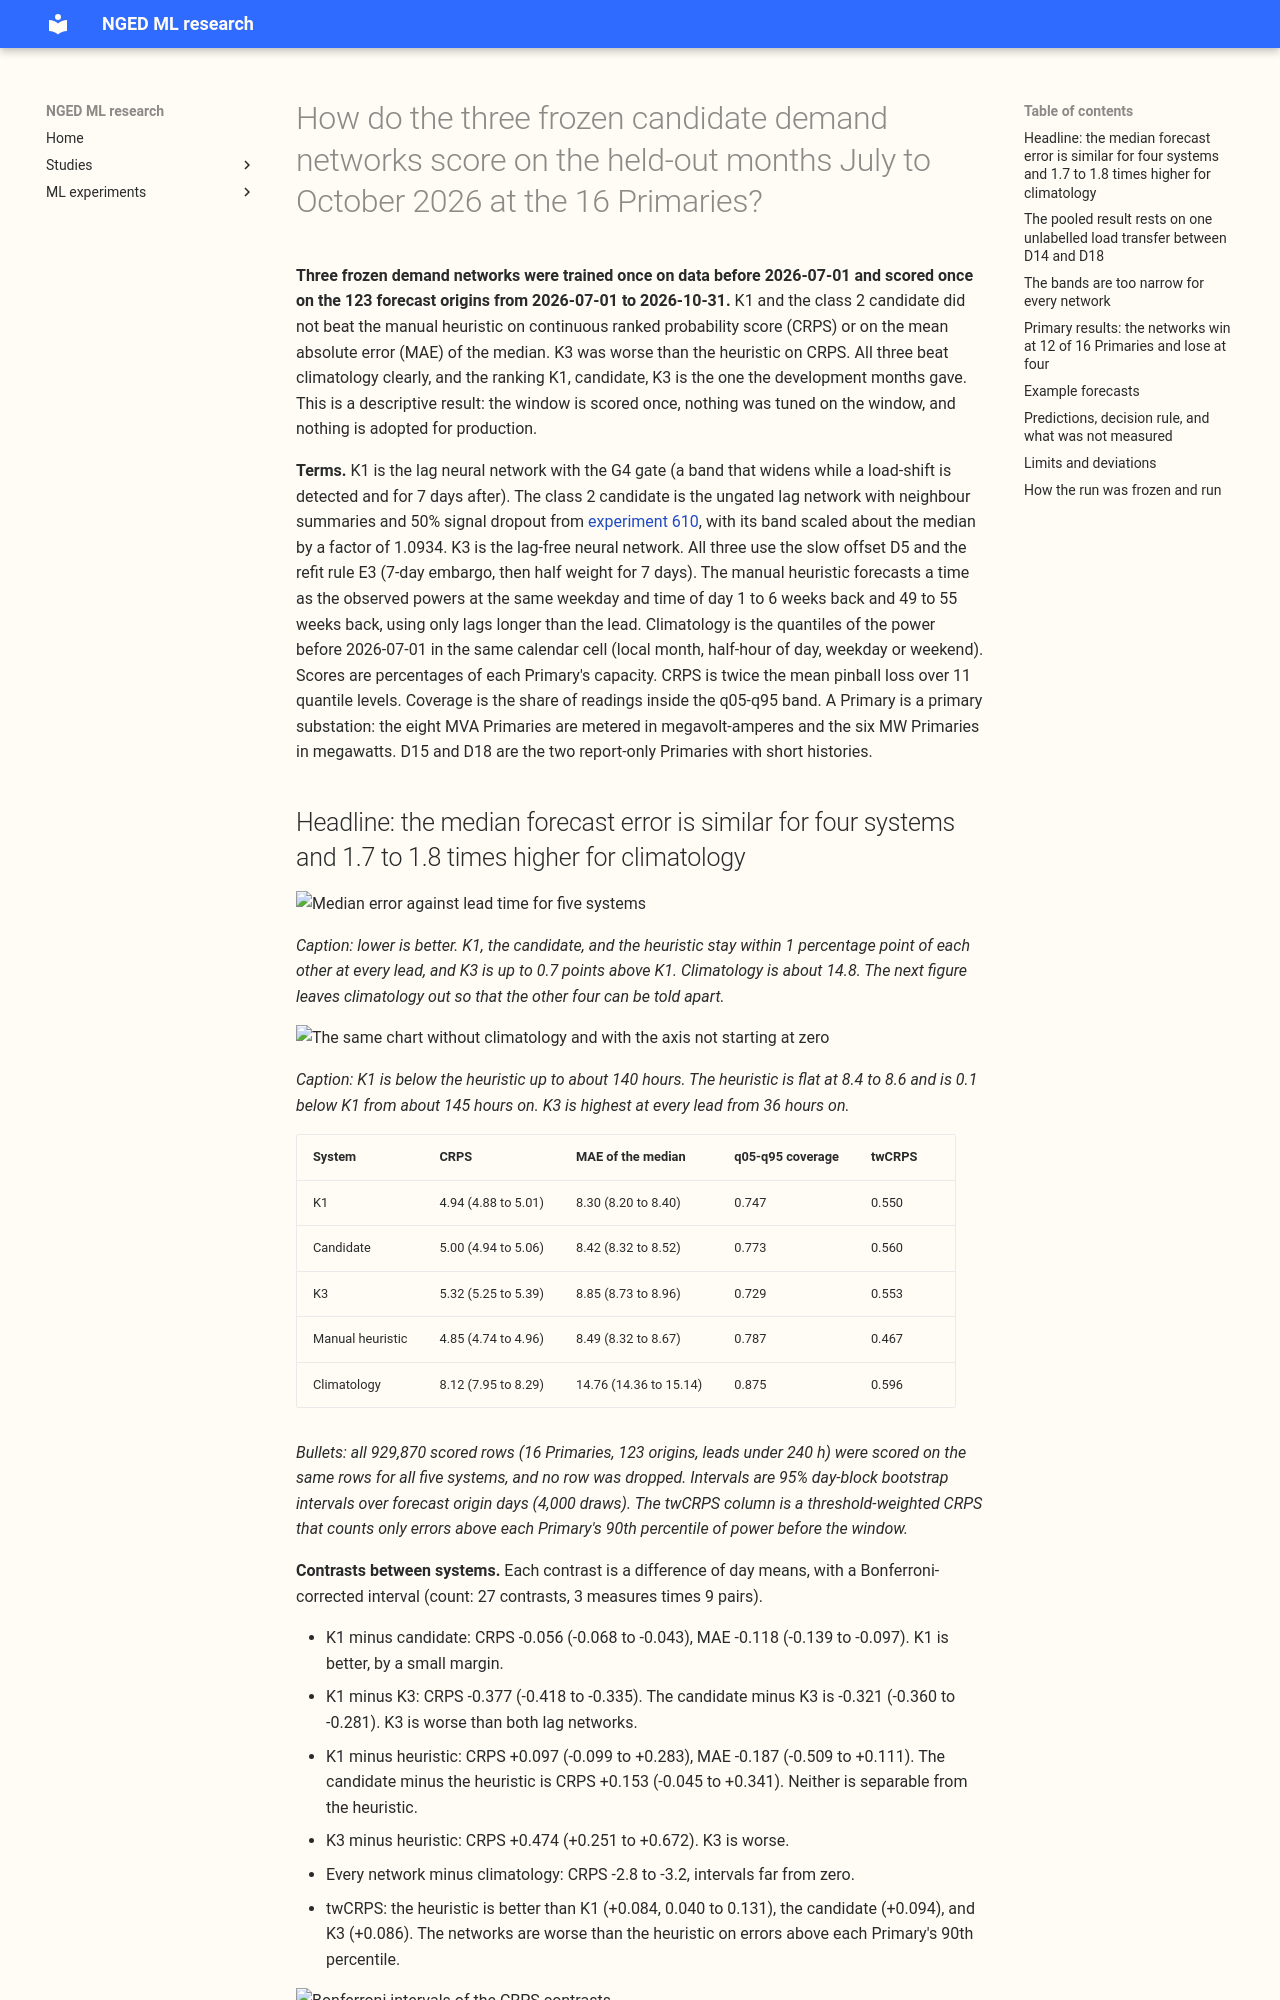

repository: openclimatefix/nged-ml-research · page: ml-experiments/00620-bakeoff-final-test-demand-networks-at-primaries/result/index.html · generator: mkdocs

---
id: "00620"
slug: bakeoff-final-test-demand-networks-at-primaries
title: >-
  How do the three frozen candidate demand networks score on the held-out months July to October
  2026 at the 16 Primaries?
theme: production-reference-and-best-guess
also_relevant_to:
  - lagged-power-and-error-correction
status: finished
kind: other
protocol: demand-v2
size: >-
  Complex. Answers to the five triggers: (1) it stores new network weights, forecasts, and a
  lock file; (2) the freeze admits more than one defensible design (how the candidate's band width
  and the gate are set without the test months); (3) it spans code from experiments 510 to 614
  whose callers cannot be named without searching; (4) it touches no serving path and no
  degradation rule; (5) it changes no contract.
hypothesis: >-
  Each of the three frozen candidate demand networks (K1 with the gate, the ungated class 2
  candidate, and the lag-free K3), trained only on data before 2026-07-01, is better than the
  climatology and manual-heuristic comparators on the held-out forecast origins 2026-07-01 to
  2026-10-31, and the ranking of the three candidates on those months agrees with their ranking on
  the five development months.
prediction: >-
  Written before any fit or any look at July to October 2026 power. P1: all three networks have a
  lower mean continuous ranked probability score (CRPS) than climatology and the manual heuristic
  at 0-240 h. P2: event-free q05-q95 coverage of each network lies between 0.85 and 0.95. P3: the
  ranking by CRPS of K1, the class 2 candidate, and K3 on the held-out months equals their ranking
  on the development months in experiment 613.
decision_rule: >-
  Descriptive, scored once. No tuning and no second look. A candidate is reported as beating a
  comparator when the day-block bootstrap interval of the CRPS difference excludes zero. The
  Bonferroni count is printed beside every interval. Nothing is adopted for production.
benchmark: >-
  BG2, the manual heuristic, climatology, and the weak production-style XGBoost model if its
  artefact exists.
row_set_id: final_test_origins_2026_07_01_to_2026_10_31
metric: >-
  CRPS, MAE, threshold-weighted CRPS, curtailment cost, q05-q95 coverage, follow ratio and
  absorption on verified events in the window, event-free CRPS.
verdict: partly supported
best_arm: >-
  Among the three networks, K1 (class 1, with the G4 gated band) has the lowest CRPS and MAE, and
  the
  class 2 candidate is next. Neither is separable from the manual heuristic on CRPS or MAE, and the
  heuristic has the lower threshold-weighted CRPS.
headline: >-
  On the held-out months July to October 2026, with one fit and no refits, none of the three
  networks
  beats the manual heuristic on CRPS (K1 4.94, candidate 5.00, K3 5.32, heuristic 4.85, percent of
  capacity). K1 and the candidate are not separable from the heuristic on CRPS or MAE, K3 is worse
  than the heuristic on CRPS, and all three beat climatology (8.12). The q05-q95 band covers only
  0.73 to 0.77 of the readings, against a target of 0.90. The ranking K1, candidate, K3 matches the
  development months.
take_home_message: >-
  A network trained once on data before July 2026 and never refitted scored no better than the
  manual heuristic over the next four months, and no worse for K1 and the candidate. K1 and the
  candidate beat the heuristic at 12
  of 16 Primaries on CRPS. They lose at four Primaries, D14, D15, D16, and D18, and the losses at
  these four are what the wins at the other 12 offset. All three bands are too narrow, so the neural
  networks are over-confident.
  The pooled result rests on one unlabelled load transfer between D14 and D18: on event-free rows K1
  and the candidate beat the heuristic by 0.26 and 0.25 points, and without D15 and D18 by 0.24 and
  0.20 points. Both are descriptive second readings, not used to rank. Refitting during the window,
  which weekly production retraining would do, is untested.
advice:
  - >-
    Do not read the pooled result as the networks' skill at Primaries in their normal arrangement:
    it rests on one unlabelled load transfer between D14 and D18 (steps on 2026-07-06/07, reversed
    on 2026-10-26/27), and the two descriptive second readings (event-free rows, and without D15 and
    D18) both favour K1 and the candidate. The networks were also fitted once and never
    refitted, and the development months refit at day 0 and day 14 (limits section).
  - >-
    Run the same frozen networks with a refit every 14 days through the window, and compare band
    coverage by days since the fit. Ageing of the weights is one possible cause of the narrow bands.
    The loss at D14 and D18 may be better explained by the load transfer, because K1's gap to the
    heuristic at the 12 Primaries other than D14, D15, D16, and D18 does not shrink with weeks since
    the fit (an audit of the stored results; not tested here).
  - >-
    Look at D14, D15, D16, and D18 before the next test: the CRPS of K1 and the candidate there is
    1.07 to 2.0 times the heuristic's, and K3's is up to 2.6 times (Primary results).
  - >-
    Consider widening the q05-q95 band before use, although a uniform widening may not fix the
    Primary-specific collapse at D14, D16, and D18: coverage is 0.73 to 0.77 for the three networks,
    and the
    heuristic's own is 0.79.
production_status: candidate
adopted_in: none
---
